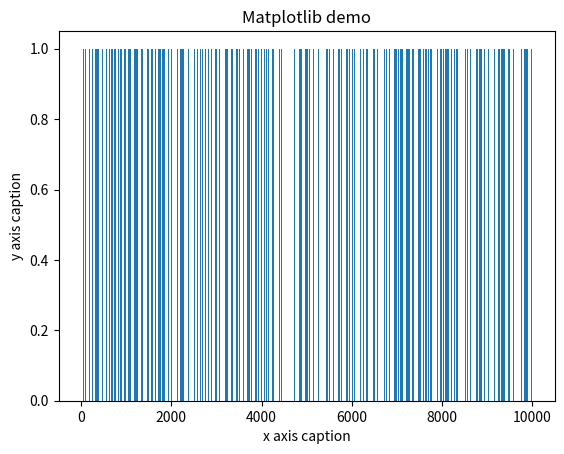
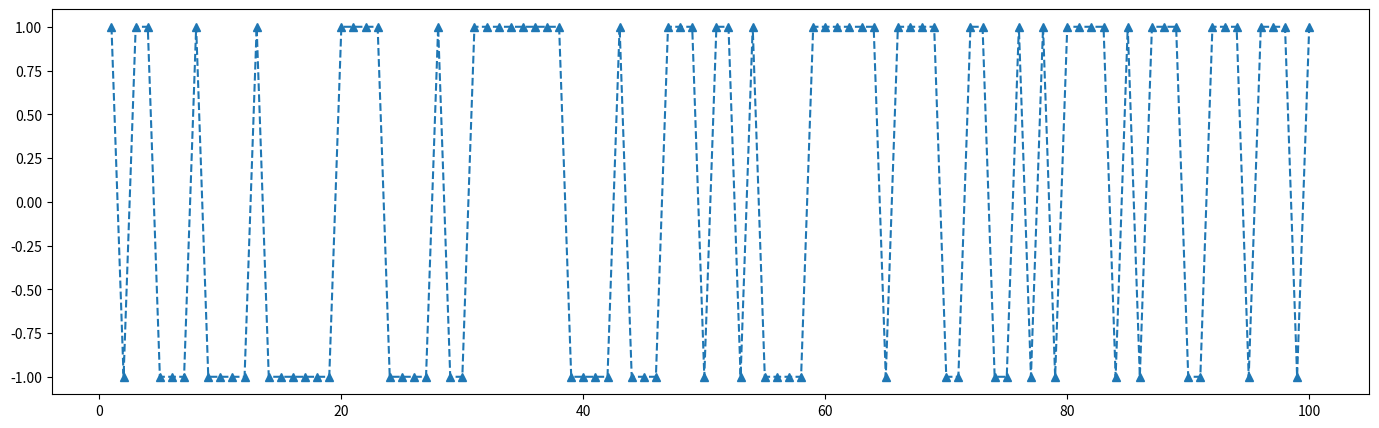
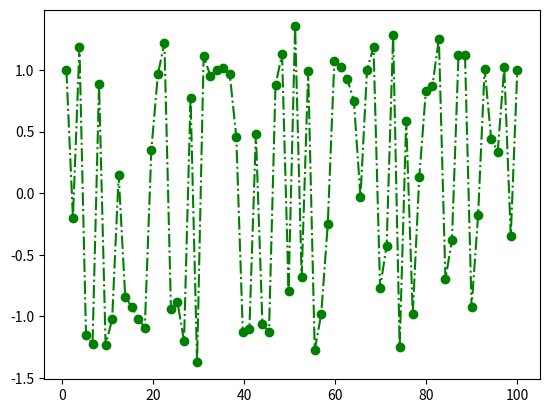

Generate these figures, in order, with matplotlib: (Note: this script raises an exception after producing the figures.)
import numpy as np

#probability of heads vs. tails. This can be changed.
probability = .5
#num of flips required. This can be changed.
n = 10000

#initiate array
play_1 = np.arange(n)
play_2 = np.arange(n)

def coinFlip(p):    
    #perform the binomial distribution (returns 0 or 1)    
    result = np.random.binomial(1,p) 
    #return flip to be added to numpy array    
    return result

for i in range(0, n):    
    play_1[i] = coinFlip(probability)    
    # i+=1
    play_2[i] = coinFlip(probability)    
    i+=1

#print results
print("probability is set to ", probability)
print("Tails = 0, Heads = 1: ", play_1)
#Total up heads and tails for easy user experience 
print("Head Count: ", np.count_nonzero(play_1 == 1))
print("Tail Count: ", np.count_nonzero(play_1== 0))

print("Head Count: ", np.count_nonzero(play_2 == 1))
print("Tail Count: ", np.count_nonzero(play_2== 0))

x = np.arange(1,n+1) 
from matplotlib import pyplot as plt 
plt.title("Matplotlib demo") 
plt.xlabel("x axis caption") 
plt.ylabel("y axis caption") 
plt.bar(x,play_1) 
plt.show()

head_1=np.cumsum(play_1==1)
tail_1=np.cumsum(play_1==0)

np.where(head_1 == tail_1)

play_1 = np.where(play_1==0, -1, play_1)

plt.figure(figsize=(17,5))
plt.plot(x[:100],play_1[:100],'--.',marker='^') 
plt.show()

from scipy.interpolate import make_interp_spline, BSpline
# 300 represents number of points to make between T.min and T.max
xnew = np.linspace(1, 100, 70) 
spl = make_interp_spline(x, play_1)  # type: BSpline
power_smooth = spl(xnew)

plt.plot(xnew, power_smooth,'-.', color='g',marker='o')
plt.show()


## 2
import math

n = 20
k = [0,1,2,3,4,5,6,7,8,9,10,11,12,13,14,15,16,17,18,19,20]
k1 = int(np.linspace(0,1,21))
distr = [0]*21
out_arc = [0]*21

def arc(k):    
    #perform the binomial distribution (returns 0 or 1)    
    result = (math.comb(2*n,k))/(2**2*n) 
    #return flip to be added to numpy array    
    return result

for i in k:    
    distr[i] = (math.comb(2*n,i))/(2**(2*n))     
    # out_arc[i] = np.sin(i)
    i+=1

vec = np.vectorize(np.int64)
k2 = vec(k1)

for i in (k2):    
    out_arc[i] = np.arcsin(i)
    i+=1

out_arc[0] = np.arcsin(k1[0])
out_arc[3] = np.arcsin(k1[3])
out_arc[5] = np.arcsin(k1[5])
out_arc[7] = np.arcsin(k1[7])
out_arc[9] = np.arcsin(k1[9])
out_arc[10] = np.arcsin(k1[10])
out_arc[13] = np.arcsin(k1[13])
out_arc[13] = np.arcsin(k1[13])
out_arc[15] = np.arcsin(k1[15])
out_arc[17] = np.arcsin(k1[17])
out_arc[19] = np.arcsin(k1[19])
out_arc[20] = np.arcsin(k1[20])

import matplotlib.pyplot as plt

fig, ax1 = plt.subplots()
ax2 = ax1.twinx()
ax2.bar(k1, out_arc, color = 'pink', alpha = 0.3,edgecolor='None')
ax1.bar(k1, distr,color = 'b', alpha = 0.8,edgecolor='None')
plt.show()

np.arcsin(0.05)
